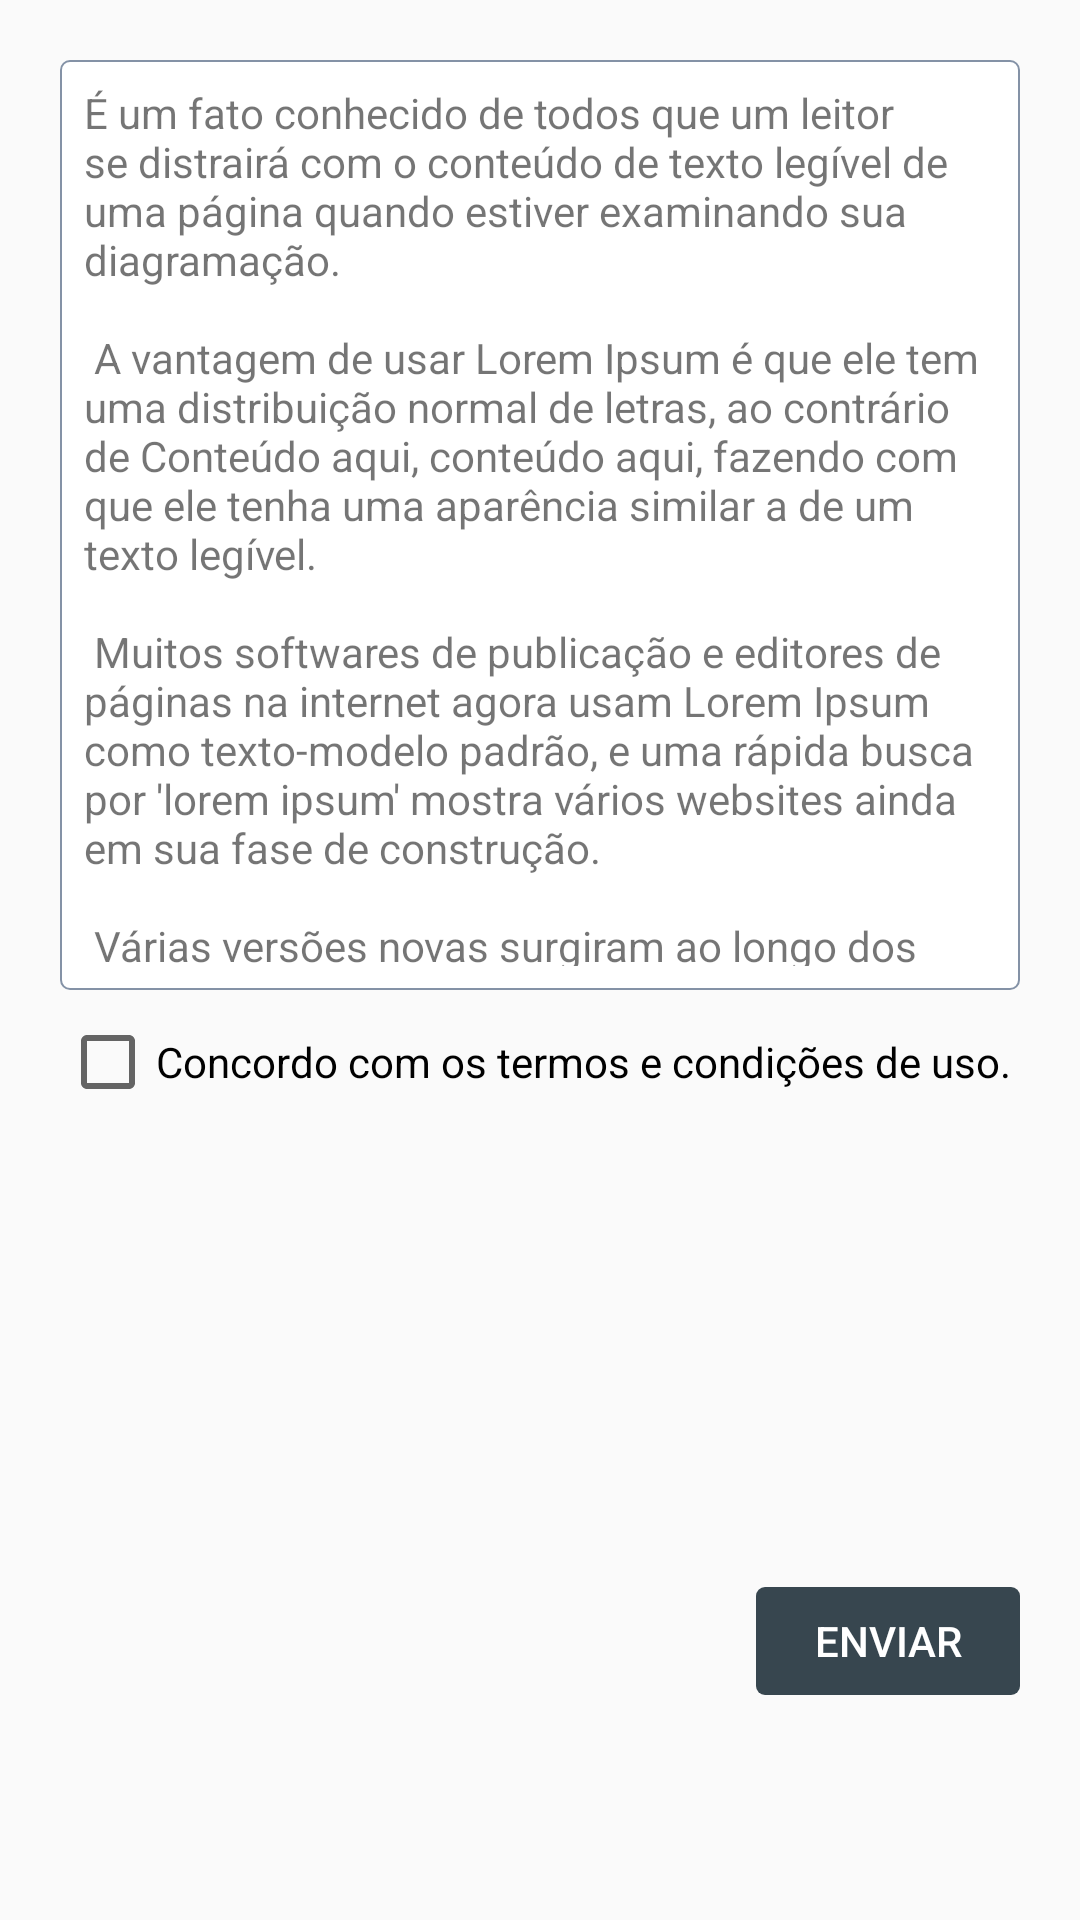

The Android layout XML behind this screen, and the referenced resources:
<!-- AndroidManifest.xml: application theme Theme.NewsApp -->
<!-- res/layout/fragment_sing_up_terms.xml -->
<?xml version="1.0" encoding="utf-8"?>
<ScrollView
    xmlns:android="http://schemas.android.com/apk/res/android"
    android:layout_width="match_parent"
    android:layout_height="match_parent"
    android:fillViewport="true">

    <RelativeLayout
        android:layout_width="match_parent"
        android:layout_height="wrap_content"
        android:padding="20dp">

        <androidx.core.widget.NestedScrollView
            android:id="@+id/sv_terms_and_conditions"
            android:layout_width="match_parent"
            android:layout_height="310dp"
            android:layout_alignParentTop="true"
            android:layout_centerHorizontal="true"
            android:background="@drawable/field_radius"
            android:padding="8dp">

            <TextView
                android:layout_width="match_parent"
                android:layout_height="wrap_content"
                android:text="@string/terms_and_conditions" />
        </androidx.core.widget.NestedScrollView>

        <androidx.appcompat.widget.AppCompatCheckBox
            android:id="@+id/cb_terms"
            android:layout_width="wrap_content"
            android:layout_height="wrap_content"
            android:layout_alignLeft="@+id/sv_terms_and_conditions"
            android:layout_alignStart="@+id/sv_terms_and_conditions"
            android:layout_below="@+id/sv_terms_and_conditions"
            android:layout_marginTop="8dp"
            android:text="@string/label_terms_and_conditions" />

        <Button
            android:id="@+id/bt_send"
            android:layout_width="88dp"
            android:layout_height="36dp"
            android:layout_alignParentBottom="true"
            android:layout_alignParentEnd="true"
            android:layout_alignParentRight="true"
            android:layout_marginBottom="55dp"
            android:background="@drawable/button_radius"
            android:enabled="false"
            android:text="@string/enviar"
            android:textColor="@android:color/white" />
    </RelativeLayout>
</ScrollView>
<!-- resources referenced by this layout -->
<resources>
  <!-- drawable button_radius (drawable) -->
  <?xml version="1.0" encoding="utf-8"?>
  <shape
      xmlns:android="http://schemas.android.com/apk/res/android"
      android:shape="rectangle">
  
      <solid android:color="@color/colorAccent" />
  
      <corners android:radius="3dp" />
  </shape>
  <!-- drawable field_radius (drawable) -->
  <?xml version="1.0" encoding="utf-8"?>
  <shape
      xmlns:android="http://schemas.android.com/apk/res/android"
      android:shape="rectangle">
  
      <solid android:color="#fff" />
  
      <corners android:radius="3dp" />
  
      <stroke
          android:width="0.5dp"
          android:color="@color/colorStrokeField" />
  </shape>
  <string name="enviar">Enviar</string>
  <string name="label_terms_and_conditions">Concordo com os termos e condições de uso.</string>
  <string name="terms_and_conditions">
          É um fato conhecido de todos que um leitor se distrairá com o conteúdo
          de texto legível de uma página quando estiver examinando sua diagramação.
          \n\n
  
          A vantagem de usar Lorem Ipsum é que ele tem uma distribuição normal de
          letras, ao contrário de "Conteúdo aqui, conteúdo aqui", fazendo com que
          ele tenha uma aparência similar a de um texto legível.
          \n\n
  
          Muitos softwares de publicação e editores de páginas na internet agora usam
          Lorem Ipsum como texto-modelo padrão, e uma rápida busca por \'lorem ipsum\'
          mostra vários websites ainda em sua fase de construção.
          \n\n
  
          Várias versões novas surgiram ao longo dos anos, eventualmente por acidente,
          e às vezes de propósito (injetando humor, e coisas do gênero).
          \n\n
  
          Existem muitas variações disponíveis de passagens de Lorem Ipsum, mas a maioria
          sofreu algum tipo de alteração, seja por inserção de passagens com humor, ou
          palavras aleatórias que não parecem nem um pouco convincentes.
          \n\n
  
          Se você pretende usar uma passagem de Lorem Ipsum, precisa ter certeza de
          que não há algo embaraçoso escrito escondido no meio do texto. Todos os
          geradores de Lorem Ipsum na internet tendem a repetir pedaços predefinidos
          conforme necessário, fazendo deste o primeiro gerador de Lorem Ipsum autêntico
          da internet.
          \n\n
  
          Ele usa um dicionário com mais de 200 palavras em Latim combinado com um punhado
          de modelos de estrutura de frases para gerar um Lorem Ipsum com aparência razoável,
          livre de repetições, inserções de humor, palavras não características, etc.
      </string>
  <style name="Theme.NewsApp" parent="Theme.AppCompat.Light">
          
          <item name="colorPrimary">@color/colorPrimary</item>
          <item name="colorPrimaryVariant">@color/colorPrimaryDark</item>
          <item name="colorOnPrimary">@color/colorAccent</item>
          
          <item name="colorSecondary">@color/teal_200</item>
          <item name="colorSecondaryVariant">@color/teal_700</item>
          <item name="colorOnSecondary">@color/black</item>
          
          <item name="android:statusBarColor" tools:targetApi="l">?attr/colorPrimaryVariant</item>
          
      </style>
  <color name="colorAccent">#37464f</color>
  <color name="colorStrokeField">#8492A6</color>
  <color name="colorPrimary">#ededed</color>
  <color name="colorPrimaryDark">#bbbbbb</color>
  <color name="teal_200">#FF03DAC5</color>
  <color name="teal_700">#FF018786</color>
  <color name="black">#FF000000</color>
</resources>
